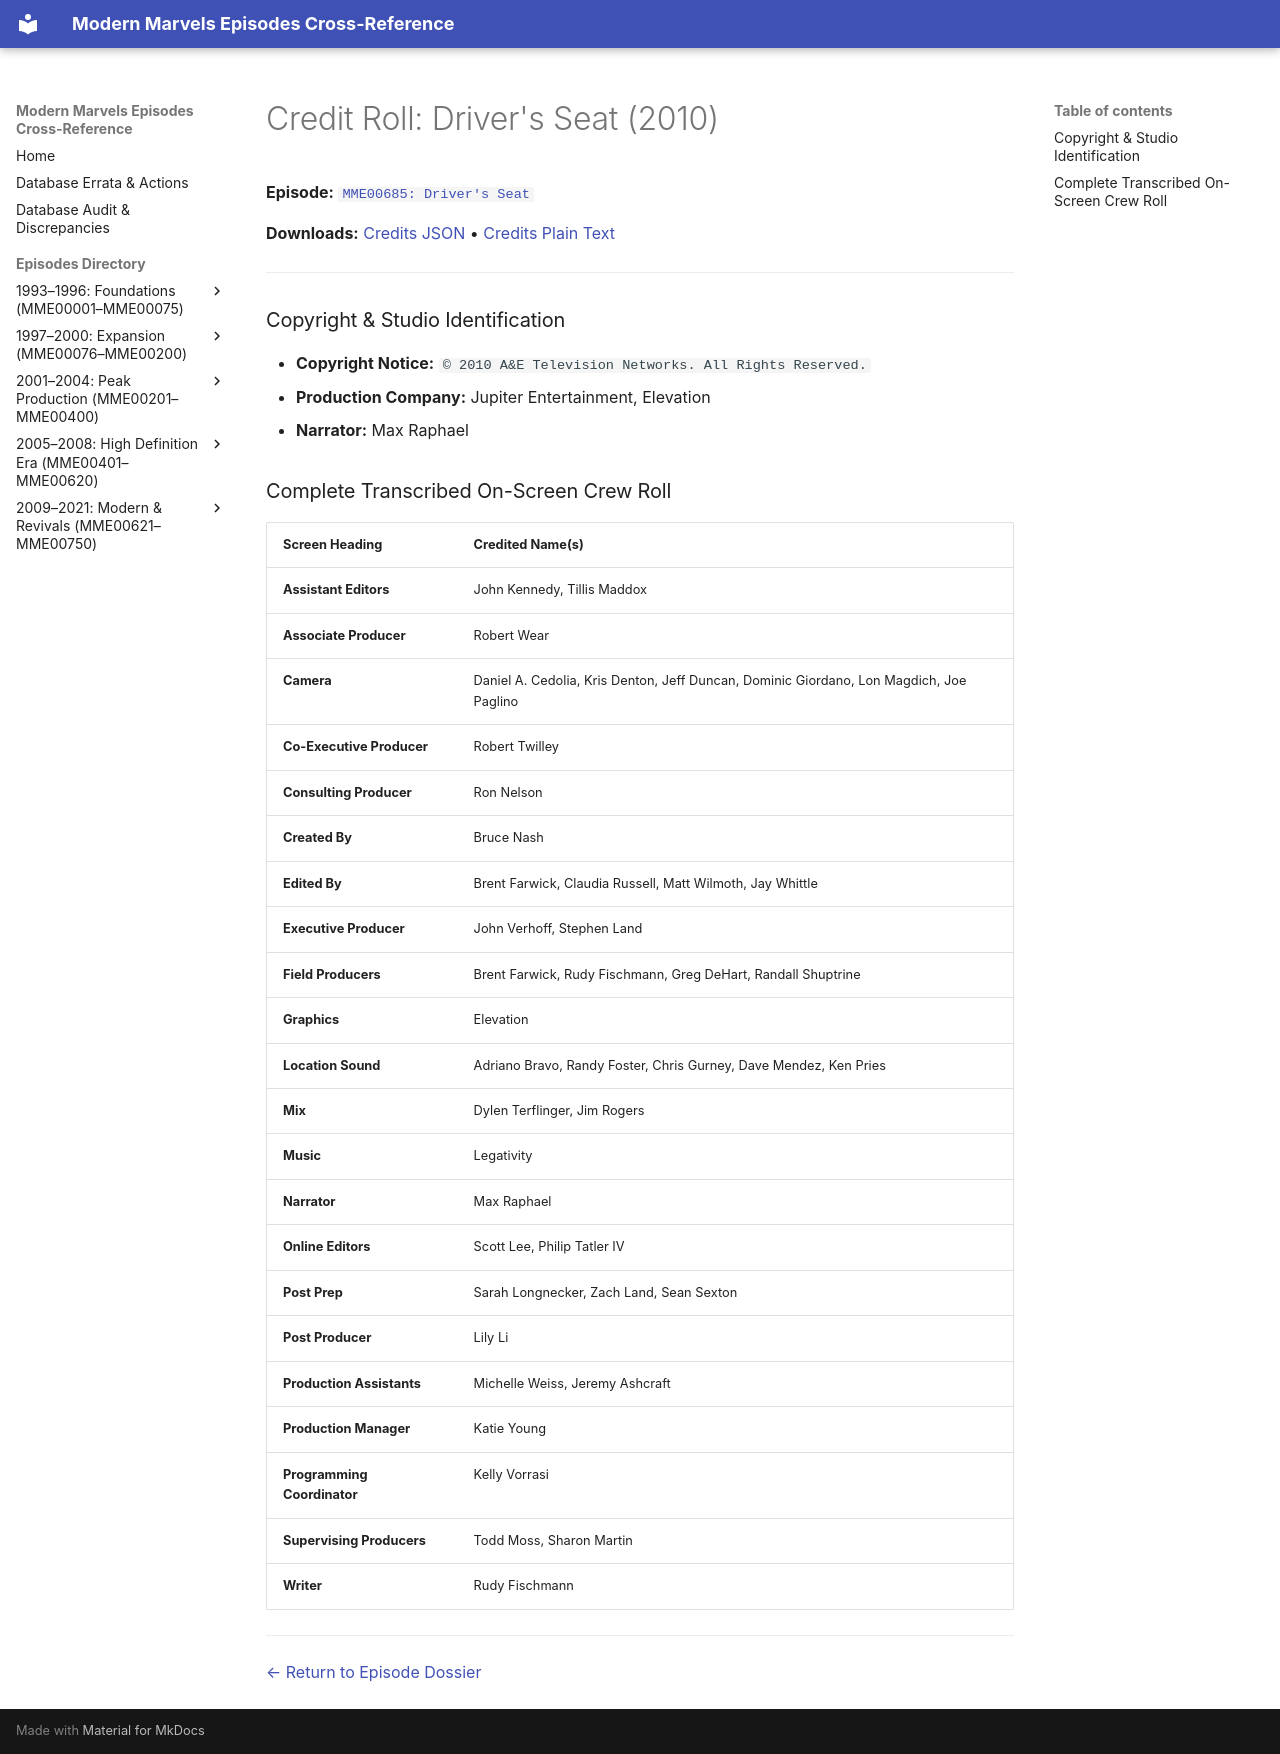

repository: ModernMarvelsFan/ModernMarvels · page: credits/MME00685-credits/index.html · generator: mkdocs

# Credit Roll: Driver's Seat (2010)
**Episode:** [`MME00685: Driver's Seat`](../episodes/MME00685.md)

**Downloads:** [Credits JSON](json/MME00685-credits.json) • [Credits Plain Text](txt/MME00685-credits.txt)

---

### Copyright & Studio Identification
* **Copyright Notice:** `© 2010 A&E Television Networks. All Rights Reserved.`
* **Production Company:** Jupiter Entertainment, Elevation
* **Narrator:** Max Raphael

### Complete Transcribed On-Screen Crew Roll

| Screen Heading | Credited Name(s) |
| :--- | :--- |
| **Assistant Editors** | John Kennedy, Tillis Maddox |
| **Associate Producer** | Robert Wear |
| **Camera** | Daniel A. Cedolia, Kris Denton, Jeff Duncan, Dominic Giordano, Lon Magdich, Joe Paglino |
| **Co-Executive Producer** | Robert Twilley |
| **Consulting Producer** | Ron Nelson |
| **Created By** | Bruce Nash |
| **Edited By** | Brent Farwick, Claudia Russell, Matt Wilmoth, Jay Whittle |
| **Executive Producer** | John Verhoff, Stephen Land |
| **Field Producers** | Brent Farwick, Rudy Fischmann, Greg DeHart, Randall Shuptrine |
| **Graphics** | Elevation |
| **Location Sound** | Adriano Bravo, Randy Foster, Chris Gurney, Dave Mendez, Ken Pries |
| **Mix** | Dylen Terflinger, Jim Rogers |
| **Music** | Legativity |
| **Narrator** | Max Raphael |
| **Online Editors** | Scott Lee, Philip Tatler IV |
| **Post Prep** | Sarah Longnecker, Zach Land, Sean Sexton |
| **Post Producer** | Lily Li |
| **Production Assistants** | Michelle Weiss, Jeremy Ashcraft |
| **Production Manager** | Katie Young |
| **Programming Coordinator** | Kelly Vorrasi |
| **Supervising Producers** | Todd Moss, Sharon Martin |
| **Writer** | Rudy Fischmann |

---
[← Return to Episode Dossier](../episodes/MME00685.md)
